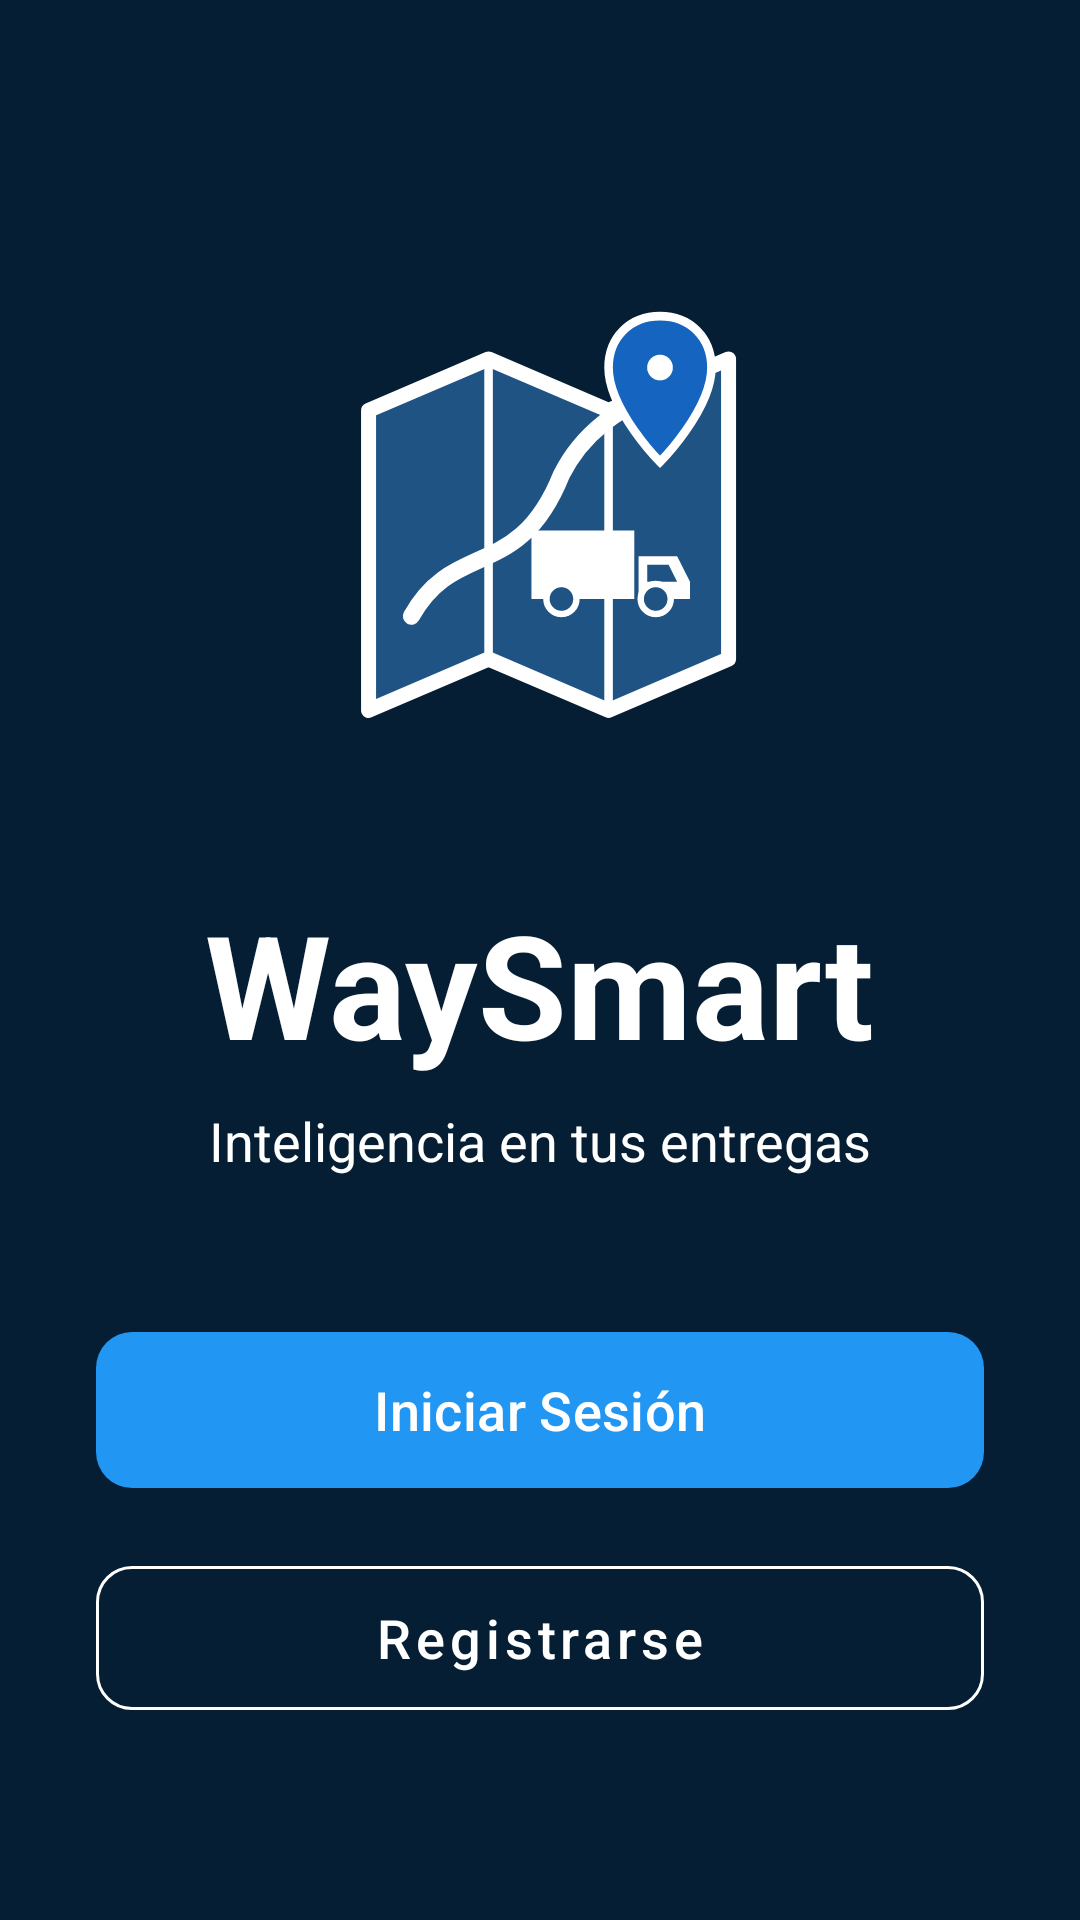

Android layout source for this screen:
<!-- AndroidManifest.xml: activity theme Theme.WaySmartMOBILE -->
<!-- res/layout/activity_main.xml -->
<?xml version="1.0" encoding="utf-8"?>
<androidx.constraintlayout.widget.ConstraintLayout xmlns:android="http://schemas.android.com/apk/res/android"
    xmlns:app="http://schemas.android.com/apk/res-auto"
    xmlns:tools="http://schemas.android.com/tools"
    android:id="@+id/main"
    android:layout_width="match_parent"
    android:layout_height="match_parent"
    android:background="@color/bg_splash"
    android:padding="32dp"
    tools:context=".MainActivity">

    <ImageView
        android:id="@+id/logoImageView"
        android:layout_width="200dp"
        android:layout_height="200dp"
        android:src="@drawable/ic_waysmart_logo"
        app:layout_constraintBottom_toTopOf="@+id/titleTextView"
        app:layout_constraintEnd_toEndOf="parent"
        app:layout_constraintStart_toStartOf="parent"
        app:layout_constraintTop_toTopOf="parent"
        app:layout_constraintVertical_chainStyle="packed" />

    <TextView
        android:id="@+id/titleTextView"
        android:layout_width="wrap_content"
        android:layout_height="wrap_content"
        android:layout_marginTop="16dp"
        android:text="WaySmart"
        android:textColor="@color/white"
        android:textSize="48sp"
        android:textStyle="bold"
        app:layout_constraintBottom_toTopOf="@+id/taglineTextView"
        app:layout_constraintEnd_toEndOf="parent"
        app:layout_constraintStart_toStartOf="parent"
        app:layout_constraintTop_toBottomOf="@+id/logoImageView" />

    <TextView
        android:id="@+id/taglineTextView"
        android:layout_width="wrap_content"
        android:layout_height="wrap_content"
        android:layout_marginTop="8dp"
        android:text="Inteligencia en tus entregas"
        android:textColor="@color/white"
        android:textSize="18sp"
        app:layout_constraintBottom_toTopOf="@+id/btnLogin"
        app:layout_constraintEnd_toEndOf="parent"
        app:layout_constraintStart_toStartOf="parent"
        app:layout_constraintTop_toBottomOf="@+id/titleTextView" />

    <com.google.android.material.button.MaterialButton
        android:id="@+id/btnLogin"
        android:layout_width="match_parent"
        android:layout_height="60dp"
        android:layout_marginBottom="16dp"
        android:text="Iniciar Sesión"
        android:textAllCaps="false"
        android:textSize="18sp"
        app:backgroundTint="@color/blue_primary"
        app:cornerRadius="12dp"
        app:layout_constraintBottom_toTopOf="@+id/btnRegister"
        app:layout_constraintEnd_toEndOf="parent"
        app:layout_constraintStart_toStartOf="parent" />

    <com.google.android.material.button.MaterialButton
        android:id="@+id/btnRegister"
        style="@style/Widget.MaterialComponents.Button.OutlinedButton"
        android:layout_width="match_parent"
        android:layout_height="60dp"
        android:layout_marginBottom="32dp"
        android:text="Registrarse"
        android:textAllCaps="false"
        android:textColor="@color/white"
        android:textSize="18sp"
        app:cornerRadius="12dp"
        app:layout_constraintBottom_toBottomOf="parent"
        app:layout_constraintEnd_toEndOf="parent"
        app:layout_constraintStart_toStartOf="parent"
        app:strokeColor="@color/white" />

</androidx.constraintlayout.widget.ConstraintLayout>
<!-- resources referenced by this layout -->
<resources>
  <color name="bg_splash">#051E34</color>
  <color name="blue_primary">#2196F3</color>
  <color name="white">#FFFFFFFF</color>
  <!-- drawable ic_waysmart_logo: vector/xml drawable (drawable, 2038 chars, omitted) -->
  <style name="Theme.WaySmartMOBILE" parent="Base.Theme.WaySmartMOBILE" />
  <style name="Base.Theme.WaySmartMOBILE" parent="Theme.Material3.DayNight.NoActionBar">
          
          
      </style>
</resources>
